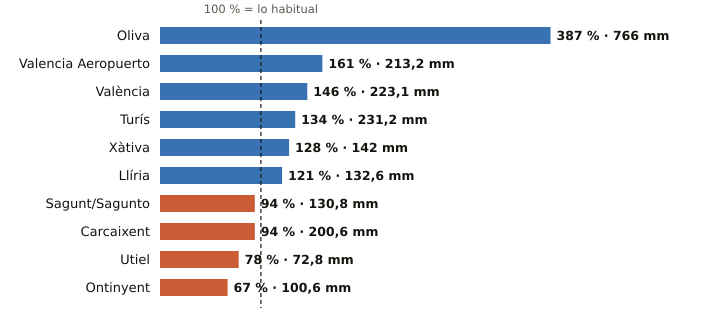

The data file committed next to this chart (first rows):
estacion, provincia, indicativo, mm_otono, referencia_mm, pct, periodo_referencia, hasta, hora
Oliva, Valencia, 8058X, 766.0, 198.0, 387, 1991-2020, 2026-11-09, 8
Valencia Aeropuerto, Valencia, 8414A, 213.2, 132.8, 161, 1991-2020, 2026-11-09, 8
València, Valencia, 8416, 223.1, 153.2, 146, 1991-2020, 2026-11-09, 8
Turís, Valencia, 8337X, 231.2, 172.8, 134, 2008-2025, 2026-11-09, 4
Xàtiva, Valencia, 8293X, 142.0, 110.7, 128, 1991-2020, 2026-11-09, 8
Llíria, Valencia, 8409X, 132.6, 109.3, 121, 2008-2025, 2026-11-09, 8
Sagunt/Sagunto, Valencia, 8446Y, 130.8, 138.5, 94, 2006-2025, 2026-11-09, 5
Carcaixent, Valencia, 8300X, 200.6, 212.5, 94, 2008-2025, 2026-11-09, 6
Utiel, Valencia, 8309X, 72.8, 93.1, 78, 1991-2020, 2026-11-09, 8
Ontinyent, Valencia, 8283X, 100.6, 150.3, 67, 2008-2025, 2026-11-09, 8
